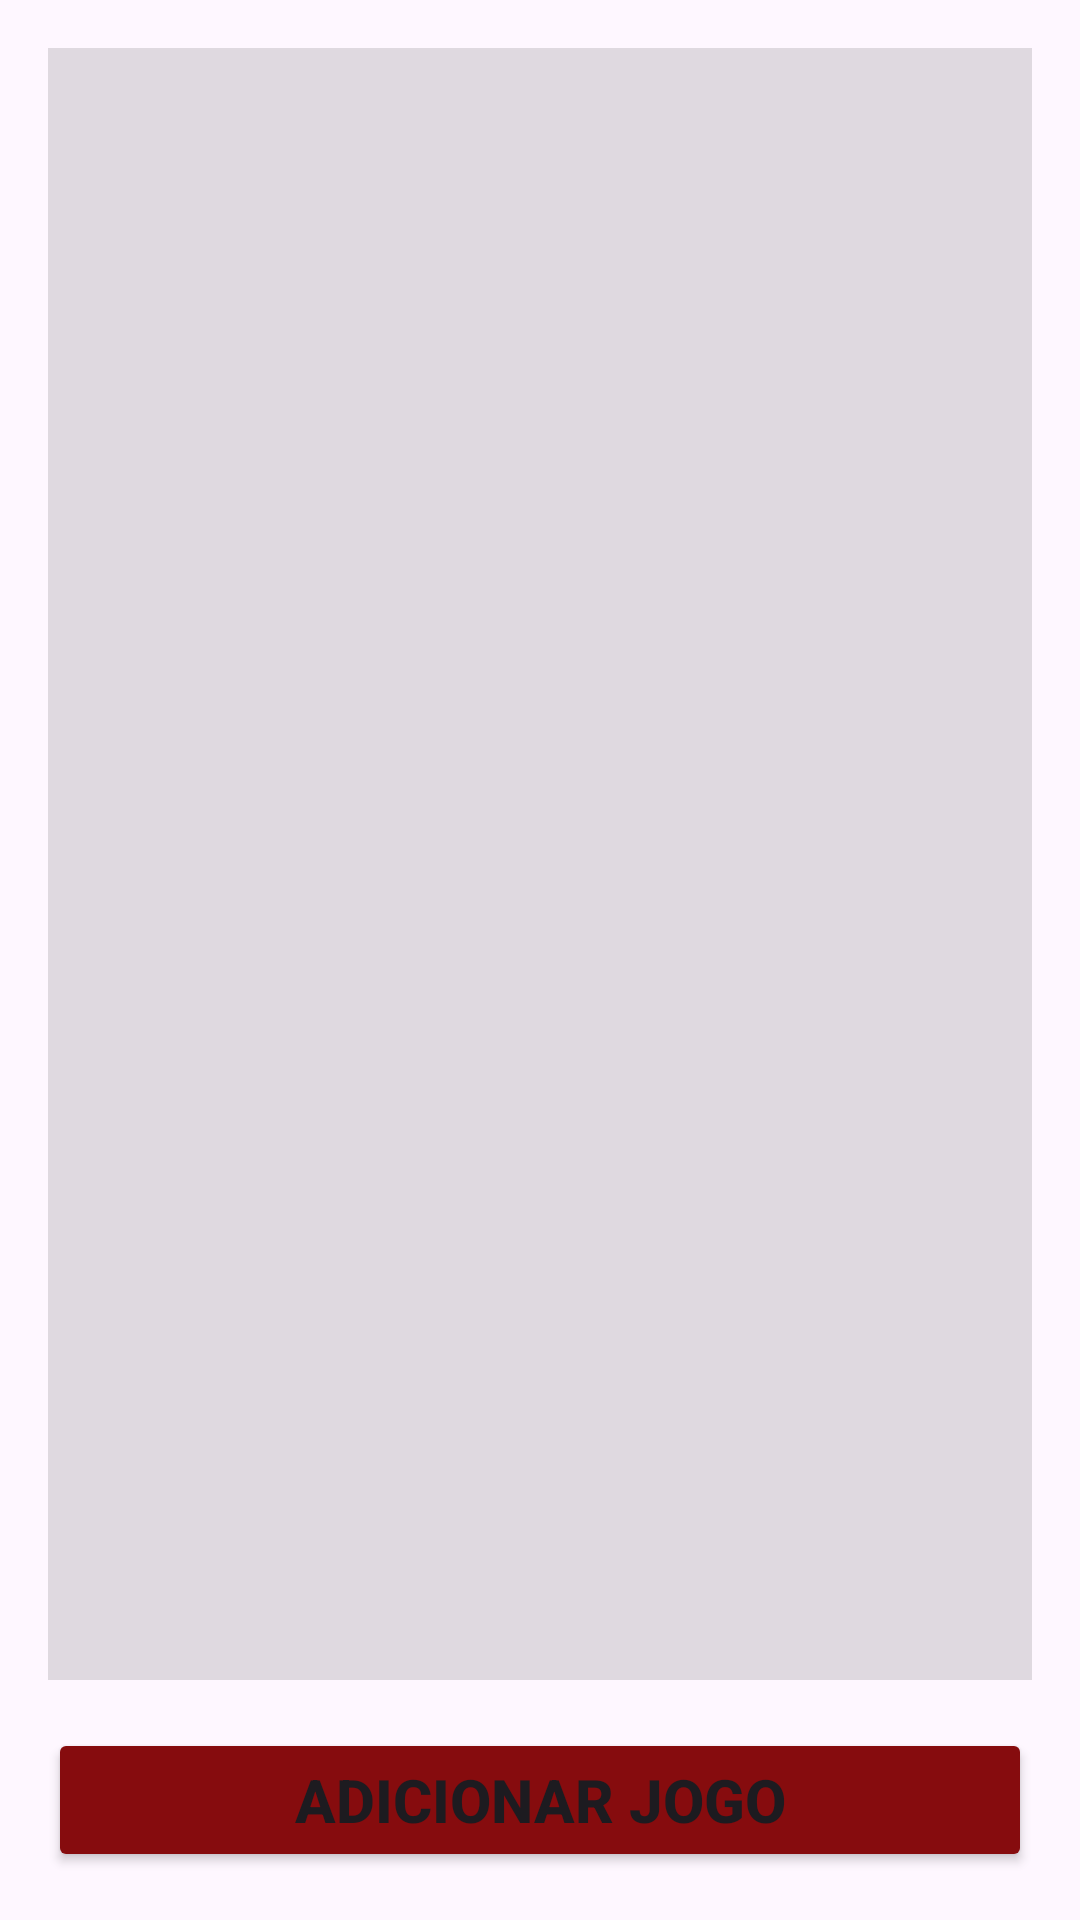

Android layout source for this screen:
<!-- AndroidManifest.xml: application theme Theme.Barulho -->
<!-- res/layout/activity_cad_jogo.xml -->
<?xml version="1.0" encoding="utf-8"?>
<androidx.constraintlayout.widget.ConstraintLayout xmlns:android="http://schemas.android.com/apk/res/android"
    xmlns:app="http://schemas.android.com/apk/res-auto"
    xmlns:tools="http://schemas.android.com/tools"
    android:id="@+id/main"
    android:layout_width="match_parent"
    android:layout_height="match_parent"
    tools:context=".CadJogoActivity">

    <androidx.constraintlayout.widget.ConstraintLayout
        android:layout_width="match_parent"
        android:layout_height="match_parent"
        app:layout_constraintBottom_toBottomOf="parent"
        app:layout_constraintEnd_toEndOf="parent"
        app:layout_constraintStart_toStartOf="parent"
        app:layout_constraintTop_toTopOf="parent">

        <ListView
            android:id="@+id/listCadJogo"
            android:layout_width="match_parent"
            android:layout_height="0dp"
            android:layout_marginStart="16dp"
            android:layout_marginTop="16dp"
            android:layout_marginEnd="16dp"
            android:layout_marginBottom="16dp"
            android:background="?attr/colorControlHighlight"
            app:layout_constraintBottom_toTopOf="@+id/btnCadAssocAdd"
            app:layout_constraintEnd_toEndOf="parent"
            app:layout_constraintStart_toStartOf="parent"
            app:layout_constraintTop_toTopOf="parent" />

        <Button
            android:id="@+id/btnCadAssocAdd"
            android:layout_width="0dp"
            android:layout_height="wrap_content"
            android:layout_marginStart="16dp"
            android:layout_marginEnd="16dp"
            android:layout_marginBottom="16dp"
            android:backgroundTint="@color/primary"
            android:onClick="btnCadAssocAdd"
            android:text="ADICIONAR JOGO"
            android:textSize="20sp"
            android:textStyle="bold"
            app:layout_constraintBottom_toBottomOf="parent"
            app:layout_constraintEnd_toEndOf="parent"
            app:layout_constraintStart_toStartOf="parent" />

    </androidx.constraintlayout.widget.ConstraintLayout>

</androidx.constraintlayout.widget.ConstraintLayout>
<!-- resources referenced by this layout -->
<resources>
  <color name="primary">#FF860C0E</color>
  <style name="Theme.Barulho" parent="Base.Theme.Barulho" />
  <style name="Base.Theme.Barulho" parent="Theme.Material3.DayNight.NoActionBar">
          
          
      </style>
</resources>
